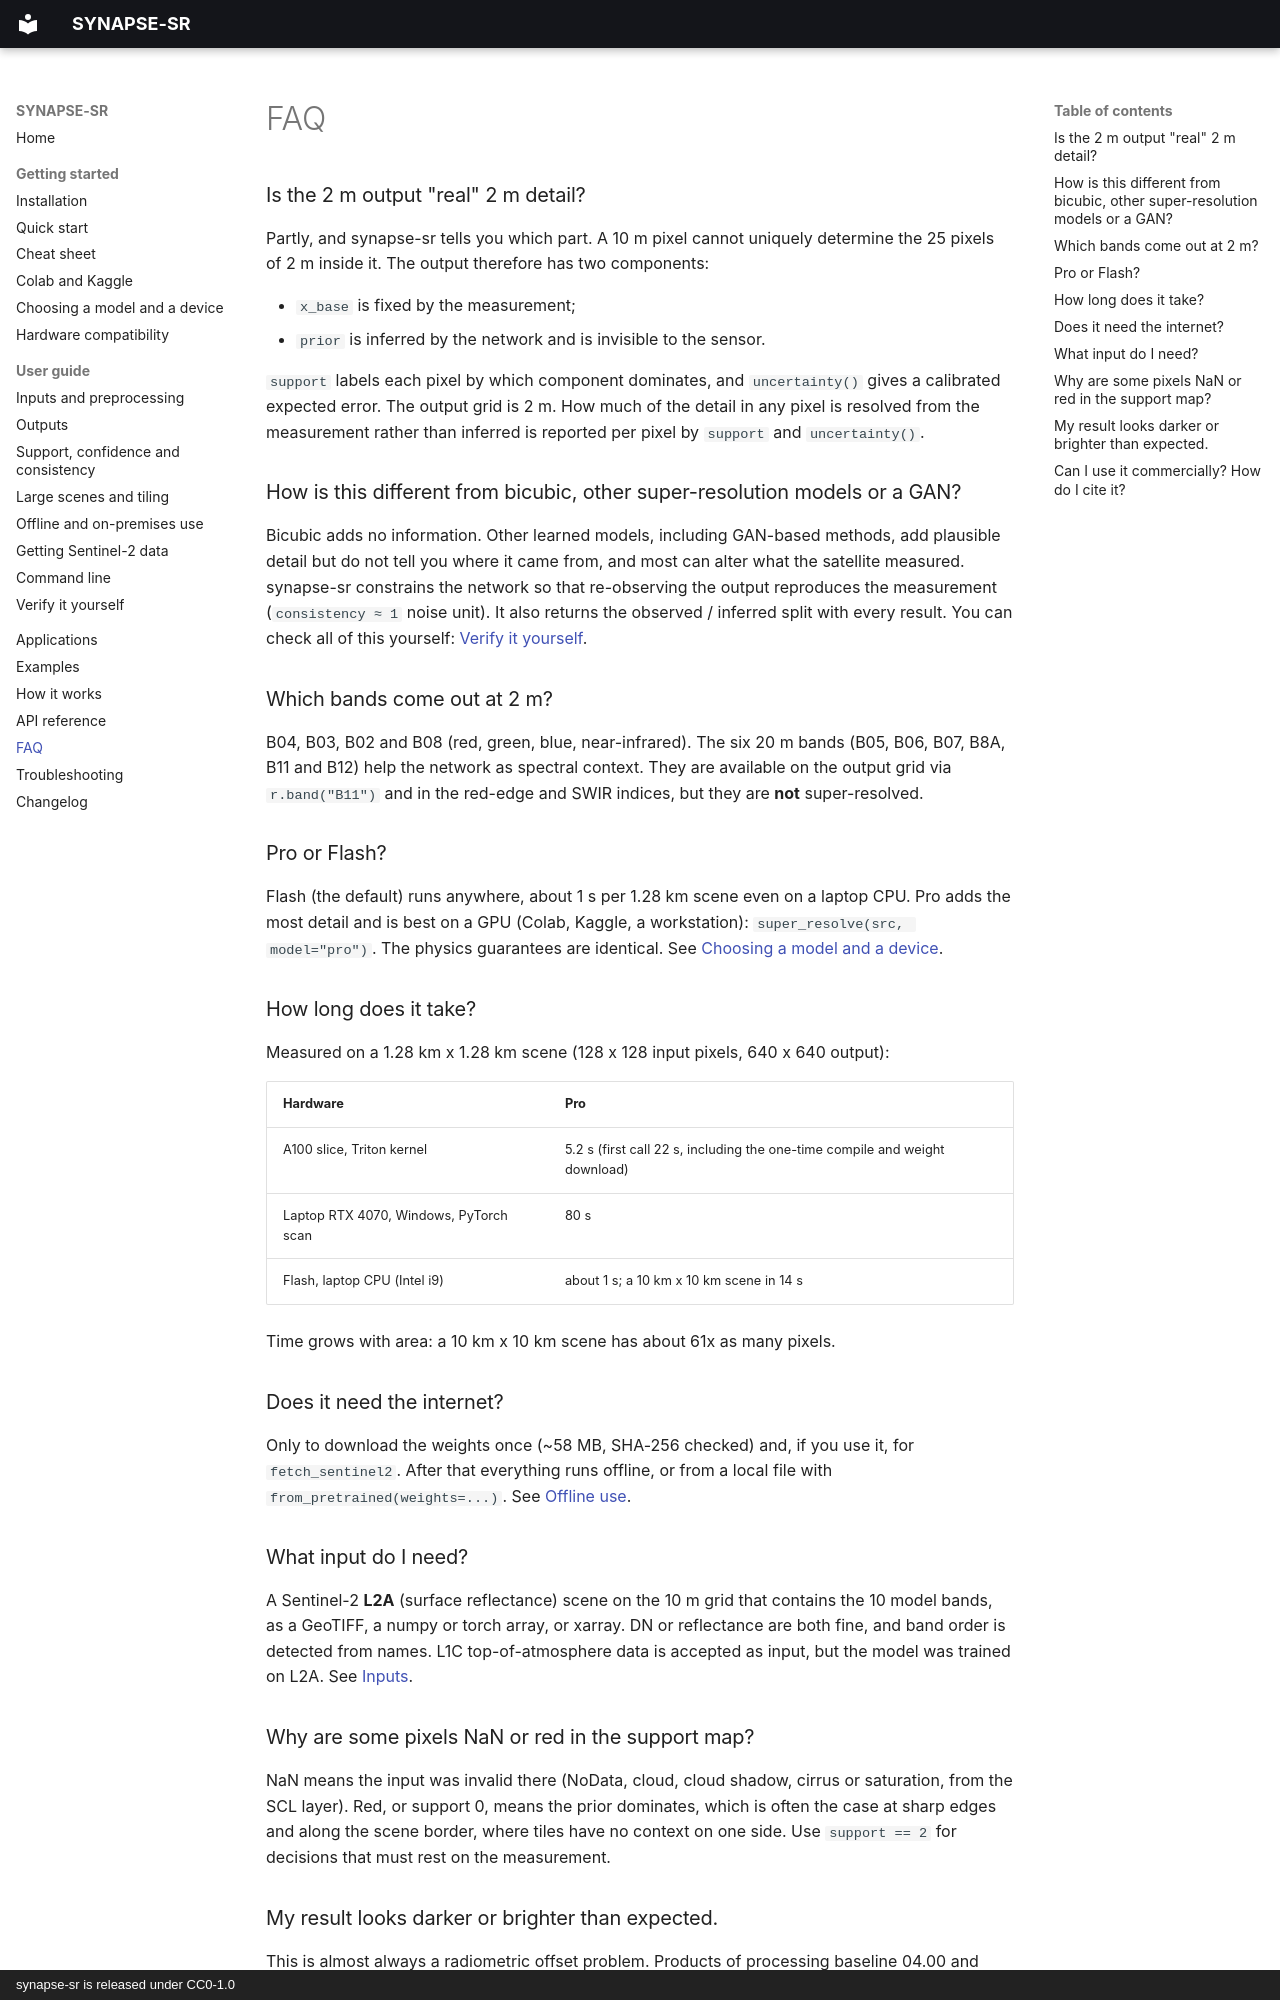

repository: SharadhNaidu/synapse-sr · page: faq/index.html · generator: mkdocs · copyright: synapse-sr is released under CC0-1.0

# FAQ

### Is the 2 m output "real" 2 m detail?

Partly, and synapse-sr tells you which part. A 10 m pixel cannot uniquely determine the 25 pixels of 2 m inside
it. The output therefore has two components:

- `x_base` is fixed by the measurement;
- `prior` is inferred by the network and is invisible to the sensor.

`support` labels each pixel by which component dominates, and `uncertainty()` gives a calibrated expected error.
The output grid is 2 m. How much of the detail in any pixel is resolved from the measurement rather than inferred
is reported per pixel by `support` and `uncertainty()`.

### How is this different from bicubic, other super-resolution models or a GAN?

Bicubic adds no information. Other learned models, including GAN-based methods, add plausible detail but do
not tell you where it came from, and most can alter what the satellite measured. synapse-sr constrains the
network so that re-observing the output reproduces the measurement (`consistency ≈ 1` noise unit). It also returns
the observed / inferred split with every result. You can check all of this yourself:
[Verify it yourself](guide/verify.md).

### Which bands come out at 2 m?

B04, B03, B02 and B08 (red, green, blue, near-infrared). The six 20 m bands (B05, B06, B07, B8A, B11 and B12)
help the network as spectral context. They are available on the output grid via `r.band("B11")` and in the
red-edge and SWIR indices, but they are **not** super-resolved.

### Pro or Flash?

Flash (the default) runs anywhere, about 1 s per 1.28 km scene even on a laptop CPU. Pro adds the most detail and is best on a GPU (Colab, Kaggle, a workstation): `super_resolve(src, model="pro")`.
The physics guarantees are identical. See [Choosing a model and a device](guide/models.md).

### How long does it take?

Measured on a 1.28 km x 1.28 km scene (128 x 128 input pixels, 640 x 640 output):

| Hardware | Pro |
|---|---|
| A100 slice, Triton kernel | 5.2 s (first call 22 s, including the one-time compile and weight download) |
| Laptop RTX 4070, Windows, PyTorch scan | 80 s |
| Flash, laptop CPU (Intel i9) | about 1 s; a 10 km x 10 km scene in 14 s |

Time grows with area: a 10 km x 10 km scene has about 61x as many pixels.

### Does it need the internet?

Only to download the weights once (~58 MB, SHA-256 checked) and, if you use it, for `fetch_sentinel2`. After that
everything runs offline, or from a local file with `from_pretrained(weights=...)`. See
[Offline use](guide/offline.md).

### What input do I need?

A Sentinel-2 **L2A** (surface reflectance) scene on the 10 m grid that contains the 10 model bands, as a GeoTIFF,
a numpy or torch array, or xarray. DN or reflectance are both fine, and band order is detected from names. L1C
top-of-atmosphere data is accepted as input, but the model was trained on L2A. See
[Inputs](guide/inputs.md).

### Why are some pixels NaN or red in the support map?

NaN means the input was invalid there (NoData, cloud, cloud shadow, cirrus or saturation, from the SCL layer).
Red, or support 0, means the prior dominates, which is often the case at sharp edges and along the scene border,
where tiles have no context on one side. Use `support == 2` for decisions that must rest on the measurement.
